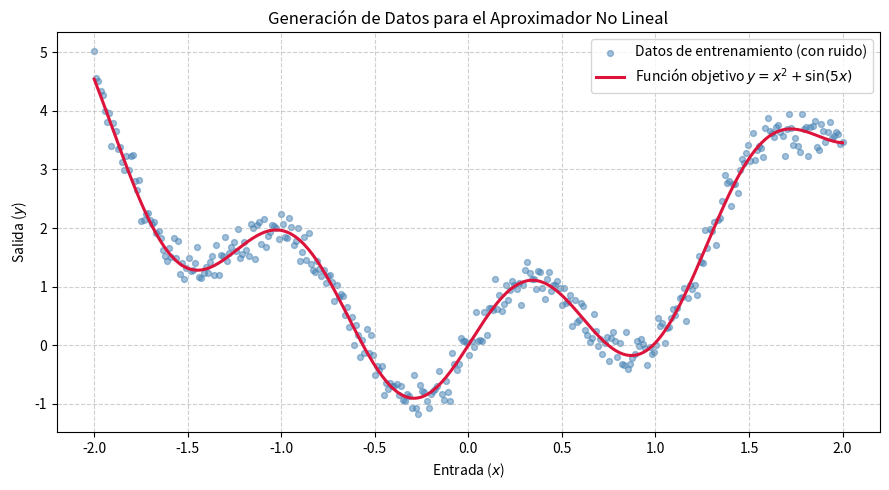
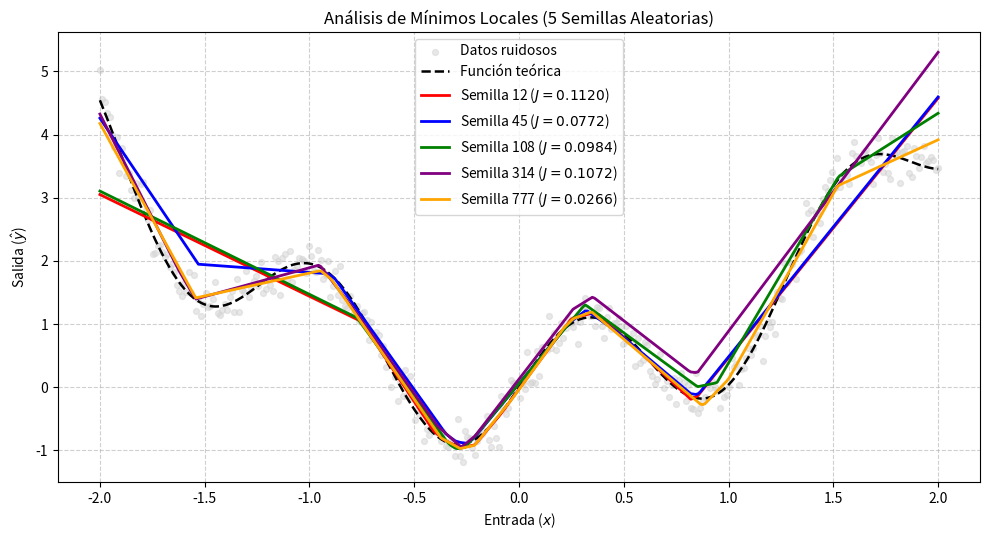
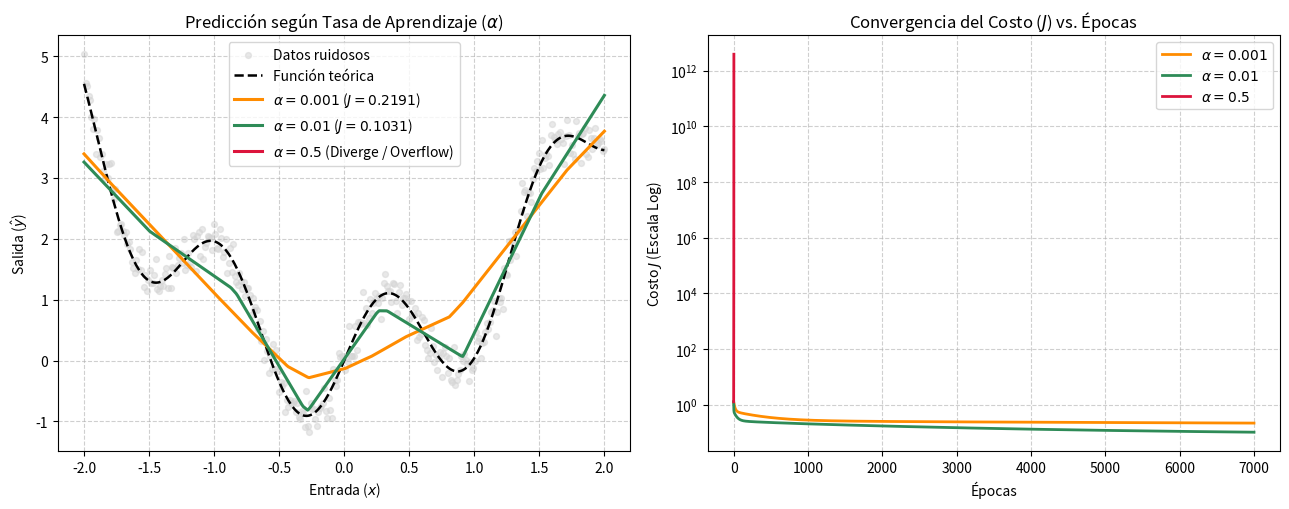
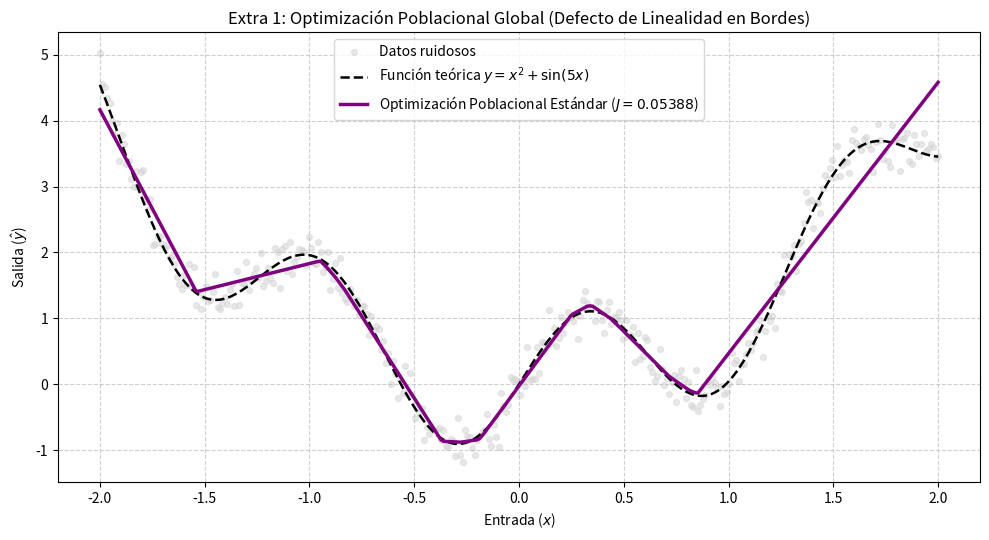
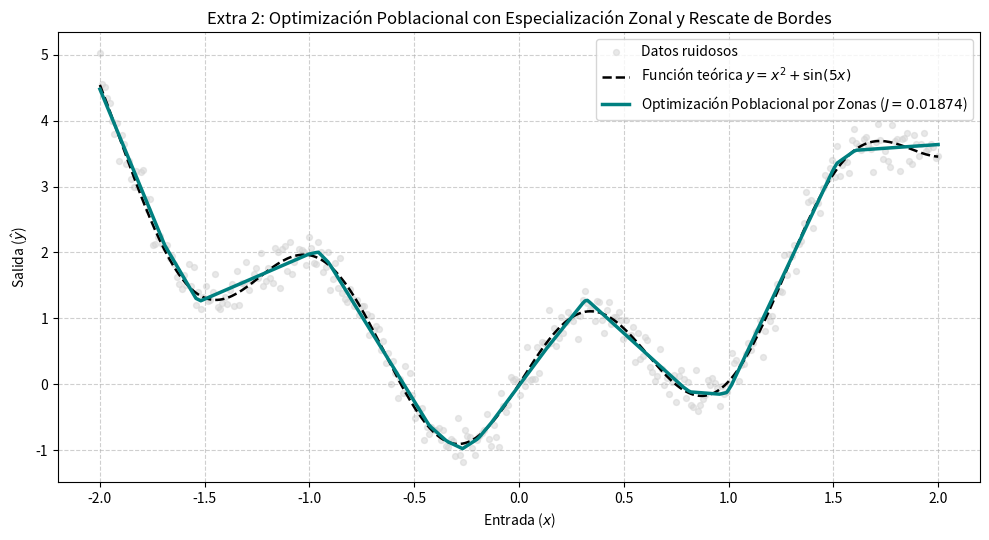

Generate these figures, in order, with matplotlib:
import numpy as np
import matplotlib.pyplot as plt

# TAREA 1: GENERACIÓN DE DATOS Y GRÁFICA 1

# Genera las muestras en el dominio x in [-2, 2] para la función
# objetivo y = x^2 + sin(5x) + epsilon.
def generar_dataset(n_puntos=350, sigma_ruido=0.18, seed=101):
    np.random.seed(seed)
    x = np.linspace(-2.0, 2.0, n_puntos).reshape(-1, 1)
    y_teorica = x**2 + np.sin(5.0 * x)
    epsilon = np.random.normal(0.0, sigma_ruido, size=x.shape)
    y_ruidosa = y_teorica + epsilon
    return x, y_ruidosa, y_teorica


x, y, y_teorica = generar_dataset(n_puntos=350, sigma_ruido=0.18, seed=101)

# Gráfica 1: Datos de entrenamiento vs Función teórica
plt.figure(figsize=(9, 5))
plt.scatter(x, y, color='steelblue', alpha=0.5, s=18, label='Datos de entrenamiento (con ruido)')
plt.plot(x, y_teorica, color='crimson', linewidth=2.2, label='Función objetivo $y = x^2 + \\sin(5x)$')
plt.title('Generación de Datos para el Aproximador No Lineal')
plt.xlabel('Entrada ($x$)')
plt.ylabel('Salida ($y$)')
plt.legend()
plt.grid(True, linestyle='--', alpha=0.6)
plt.tight_layout()
plt.savefig('fig1_datos.png', dpi=300)
plt.show()


# TAREA 2: PROGRAMACIÓN DEL ALGORITMO (FORWARD & BACKWARD PASS)

# Función de activación ReLU: max(0, z)
def relu(z):
    return np.maximum(0.0, z)


# Derivada de ReLU: 1 si z > 0, 0 en caso contrario
def d_relu(z):
    return np.where(z > 0.0, 1.0, 0.0)


# Inicializa los pesos (w1, w2) y los sesgos (b1, b2)
def inicializar_parametros(H, seed):
    np.random.seed(seed)
    params = {
        'w1': np.random.randn(1, H) * np.sqrt(2.0 / 1.0),
        'b1': np.random.uniform(-1.8, 1.8, size=(1, H)),
        'w2': np.random.randn(H, 1) * np.sqrt(2.0 / H),
        'b2': np.zeros((1, 1))
    }
    return params


# Forward Pass
def forward_pass(x, params):
    z1 = np.dot(x, params['w1']) + params['b1']
    a1 = relu(z1)
    y_hat = np.dot(a1, params['w2']) + params['b2']
    cache = {'x': x, 'z1': z1, 'a1': a1, 'y_hat': y_hat}
    return y_hat, cache


# Backpropagation
def backward_pass(y, params, cache):
    n = len(y)
    x, z1, a1, y_hat = cache['x'], cache['z1'], cache['a1'], cache['y_hat']

    # Gradientes de la capa de salida (Ecuación 3)
    delta_out = (1.0 / n) * (y_hat - y)
    dw2 = np.dot(a1.T, delta_out)
    db2 = np.sum(delta_out, axis=0, keepdims=True)

    # Gradientes de la capa oculta (Ecuaciones 4 y 5)
    delta_hidden = np.dot(delta_out, params['w2'].T) * d_relu(z1)
    dw1 = np.dot(x.T, delta_hidden)
    db1 = np.sum(delta_hidden, axis=0, keepdims=True)

    grads = {'dw1': dw1, 'db1': db1, 'dw2': dw2, 'db2': db2}
    return grads


# Bucle principal de optimización por Descenso de Gradiente
def entrenar_modelo(x, y, H=28, alpha=0.04, epocas=7000, seed=42):
    n = len(x)
    params = inicializar_parametros(H, seed)
    historial_costo = []

    for epoca in range(epocas):
        # 1. Propagación hacia adelante
        y_hat, cache = forward_pass(x, params)

        # Evaluación de la función de costo J
        residuo = y_hat - y
        costo = (1.0 / (2.0 * n)) * np.sum(residuo**2)
        historial_costo.append(costo)

        # Salvaguarda contra divergencia numérica (Overflow con alpha=0.5)
        if np.isnan(costo) or np.isinf(costo) or costo > 1e8:
            historial_costo.extend([np.nan] * (epocas - epoca - 1))
            break

        # 2. Retropropagación del error
        grads = backward_pass(y, params, cache)

        # 3. Actualización de parámetros
        params['w2'] -= alpha * grads['dw2']
        params['b2'] -= alpha * grads['db2']
        params['w1'] -= alpha * grads['dw1']
        params['b1'] -= alpha * grads['db1']

    y_final, _ = forward_pass(x, params)
    return y_final, historial_costo

# TAREA 3: ANÁLISIS DE MÍNIMOS LOCALES Y GRÁFICA 2

semillas_t3 = [12, 45, 108, 314, 777]
colores_t3 = ['red', 'blue', 'green', 'purple', 'orange']

# Gráfica 2: Superficie de respuesta para 5 semillas diferentes
plt.figure(figsize=(10, 5.5))
plt.scatter(x, y, color='lightgray', alpha=0.5, s=18, label='Datos ruidosos')
plt.plot(x, y_teorica, 'k--', linewidth=1.8, label='Función teórica')

for sem, col in zip(semillas_t3, colores_t3):
    y_pred, hist_j = entrenar_modelo(x, y, H=28, alpha=0.04, epocas=7000, seed=sem)
    plt.plot(x, y_pred, color=col, linewidth=2, label=f'Semilla {sem} ($J={hist_j[-1]:.4f}$)')

plt.title('Análisis de Mínimos Locales (5 Semillas Aleatorias)')
plt.xlabel('Entrada ($x$)')
plt.ylabel('Salida ($\\hat{y}$)')
plt.legend()
plt.grid(True, linestyle='--', alpha=0.6)
plt.tight_layout()
plt.savefig('fig2_minimos_locales.png', dpi=300)
plt.show()


# TAREA 4: IMPACTO DE LA TASA DE APRENDIZAJE Y GRÁFICA 3

tasas_alpha = [0.001, 0.01, 0.5]
colores_t4 = ['darkorange', 'seagreen', 'crimson']

fig, (ax1, ax2) = plt.subplots(1, 2, figsize=(13, 5.2))

# Panel izquierdo: Superficie de respuesta comparada con los datos reales
ax1.scatter(x, y, color='lightgray', alpha=0.5, s=18, label='Datos ruidosos')
ax1.plot(x, y_teorica, 'k--', linewidth=1.8, label='Función teórica')

for alpha_val, col in zip(tasas_alpha, colores_t4):
    y_pred_a, hist_a = entrenar_modelo(x, y, H=28, alpha=alpha_val, epocas=7000, seed=42)

    # Verificar si el modelo convergió o divergió para graficar la curva
    ultimo_costo = hist_a[-1]
    if not np.isnan(ultimo_costo) and ultimo_costo < 100:
        ax1.plot(x, y_pred_a, color=col, linewidth=2.2,
                 label=f'$\\alpha = {alpha_val}$ ($J={ultimo_costo:.4f}$)')
    else:
        ax1.plot([], [], color=col, linewidth=2.2,
                 label=f'$\\alpha = {alpha_val}$ (Diverge / Overflow)')

    # Panel derecho: Evolución de la función de costo J por época
    ax2.plot(hist_a, color=col, linewidth=2, label=f'$\\alpha = {alpha_val}$')

ax1.set_title('Predicción según Tasa de Aprendizaje ($\\alpha$)')
ax1.set_xlabel('Entrada ($x$)')
ax1.set_ylabel('Salida ($\\hat{y}$)')
ax1.legend()
ax1.grid(True, linestyle='--', alpha=0.6)

ax2.set_title('Convergencia del Costo ($J$) vs. Épocas')
ax2.set_xlabel('Épocas')
ax2.set_ylabel('Costo $J$ (Escala Log)')
ax2.set_yscale('log')
ax2.legend()
ax2.grid(True, linestyle='--', alpha=0.6)

plt.tight_layout()
plt.savefig('fig3_tasas_aprendizaje.png', dpi=300)
plt.show()


# EXTRA 1: OPTIMIZACIÓN POBLACIONAL ESTÁNDAR (GLOBAL)

def entrenar_modelo_poblacional(x, y, H=28, alpha=0.04, total_epocas=7000, n_poblacion=5, seed_base=42):
    n = len(x)
    np.random.seed(seed_base)

    poblacion = [inicializar_parametros(H, seed=seed_base + i * 10) for i in range(n_poblacion)]
    historial_costo_lider = []
    bloque_epocas = 500
    iteraciones_bloque = total_epocas // bloque_epocas

    for bloque in range(iteraciones_bloque):
        costos_actuales = []

        for i, params in enumerate(poblacion):
            for _ in range(bloque_epocas):
                y_hat, cache = forward_pass(x, params)
                residuo = y_hat - y
                costo = (1.0 / (2.0 * n)) * np.sum(residuo**2)

                if np.isnan(costo) or np.isinf(costo):
                    costo = 1e9
                    break

                grads = backward_pass(y, params, cache)
                params['w2'] -= alpha * grads['dw2']
                params['b2'] -= alpha * grads['db2']
                params['w1'] -= alpha * grads['dw1']
                params['b1'] -= alpha * grads['db1']

            y_hat, _ = forward_pass(x, params)
            costo_final = (1.0 / (2.0 * n)) * np.sum((y_hat - y)**2)
            costos_actuales.append(costo_final)

        mejor_idx = np.argmin(costos_actuales)
        mejor_params = {k: poblacion[mejor_idx][k].copy() for k in ['w1', 'b1', 'w2', 'b2']}
        historial_costo_lider.append(costos_actuales[mejor_idx])

        # Evitar mutar en el último bloque para no alterar la solución final
        if bloque < iteraciones_bloque - 1:
            for i in range(n_poblacion):
                if i != mejor_idx:
                    for k in ['w1', 'b1', 'w2', 'b2']:
                        poblacion[i][k] = mejor_params[k].copy()
                        poblacion[i][k] += np.random.normal(0, 0.02, size=poblacion[i][k].shape)

    y_final, _ = forward_pass(x, mejor_params)
    return y_final, historial_costo_lider


# EXTRA 2: OPTIMIZACIÓN POBLACIONAL POR ZONAS Y RESCATE DE BORDES (ESTABILIZADO)

def inicializar_parametros_cobertura(H, seed):
    np.random.seed(seed)
    direcciones = np.random.choice([-1.0, 1.0], size=(1, H))
    # Magnitudes moderadas para evitar explosión de gradientes en los extremos
    magnitudes = np.random.uniform(1.2, 2.4, size=(1, H))
    w1 = direcciones * magnitudes

    # Repartir las bisagras uniformemente entre -1.90 y 1.90
    bisagras = np.linspace(-1.90, 1.90, H).reshape(1, H) + np.random.normal(0, 0.03, size=(1, H))
    bisagras = np.clip(bisagras, -1.95, 1.95)

    # Despeje geométrico: como z1 = w1*x + b1 = 0 en la bisagra -> b1 = -w1 * bisagra
    b1 = -w1 * bisagras
    w2 = np.random.randn(H, 1) * np.sqrt(1.0 / H)
    b2 = np.zeros((1, 1))
    return {'w1': w1, 'b1': b1, 'w2': w2, 'b2': b2}


def entrenar_modelo_poblacional_zonas(x, y, H=28, alpha=0.025, total_epocas=10000, n_poblacion=6, seed_base=42):
    n = len(x)
    np.random.seed(seed_base)
    x_flat = x.ravel()

    # División del dominio [-2, 2] en 3 zonas: Izquierda, Centro y Derecha
    zonas_limites = [(-2.0, -0.8), (-0.8, 0.8), (0.8, 2.0)]
    mascaras_zonas = [(x_flat >= z_min) & (x_flat <= z_max) for z_min, z_max in zonas_limites]

    # Ponderación espacial suave para dar mayor sensibilidad a los bordes en el arranque
    pesos_bordes = 1.0 + 0.45 * (np.abs(x) / 2.0)**2

    poblacion = [inicializar_parametros_cobertura(H, seed=seed_base + i * 19) for i in range(n_poblacion)]
    historial_costo_lider = []
    bloque_epocas = 500
    iteraciones_bloque = total_epocas // bloque_epocas

    for bloque in range(iteraciones_bloque):
        for i, params in enumerate(poblacion):
            for _ in range(bloque_epocas):
                y_hat, cache = forward_pass(x, params)
                residuo = y_hat - y
                costo_iter = (1.0 / (2.0 * n)) * np.sum(residuo**2)

                # Salvaguarda contra divergencia numérica (Overflow / NaN)
                if np.isnan(costo_iter) or np.isinf(costo_iter) or costo_iter > 1e6:
                    break

                # En la primera mitad del entrenamiento se refuerza el gradiente en los bordes;
                # en la segunda mitad se optimiza el costo estándar exacto.
                if bloque < iteraciones_bloque // 2:
                    delta_out = (1.0 / n) * residuo * pesos_bordes
                    dw2 = np.dot(cache['a1'].T, delta_out)
                    db2 = np.sum(delta_out, axis=0, keepdims=True)
                    delta_hidden = np.dot(delta_out, params['w2'].T) * d_relu(cache['z1'])
                    dw1 = np.dot(x.T, delta_hidden)
                    db1 = np.sum(delta_hidden, axis=0, keepdims=True)
                    grads = {'dw1': dw1, 'db1': db1, 'dw2': dw2, 'db2': db2}
                else:
                    grads = backward_pass(y, params, cache)

                # Gradient Clipping: limita gradientes extremos para evitar explosión numérica
                for k in grads:
                    grads[k] = np.clip(grads[k], -5.0, 5.0)

                params['w2'] -= alpha * grads['dw2']
                params['b2'] -= alpha * grads['db2']
                params['w1'] -= alpha * grads['dw1']
                params['b1'] -= alpha * grads['db1']

        # Evaluar desempeño global y por zonas verificando que no existan NaNs
        costos_globales = []
        costos_zonas = np.full((n_poblacion, len(zonas_limites)), 1e9)

        for i, params in enumerate(poblacion):
            y_hat, _ = forward_pass(x, params)
            residuo_cuad = (y_hat - y)**2
            c_glob = (1.0 / (2.0 * n)) * np.sum(residuo_cuad)

            if np.isnan(c_glob) or np.isinf(c_glob):
                costos_globales.append(1e9)
            else:
                costos_globales.append(c_glob)
                for z_idx, mask in enumerate(mascaras_zonas):
                    costos_zonas[i, z_idx] = np.mean(residuo_cuad[mask])

        mejor_idx = int(np.argmin(costos_globales))
        campeones_zona = [int(np.argmin(costos_zonas[:, z_idx])) for z_idx in range(len(zonas_limites))]
        mejor_params = {k: poblacion[mejor_idx][k].copy() for k in ['w1', 'b1', 'w2', 'b2']}
        historial_costo_lider.append(costos_globales[mejor_idx])

        # En los últimos 2 bloques dejamos que el líder converja sin mutaciones
        if bloque >= iteraciones_bloque - 2:
            continue

        for i in range(n_poblacion):
            if i == mejor_idx:
                continue  # Elitismo: el mejor individuo global no se altera

            clon = {k: mejor_params[k].copy() for k in ['w1', 'b1', 'w2', 'b2']}

            # Estrategia A (Individuo 1): Cruce espacial heredando neuronas de los campeones zonales
            if i == (mejor_idx + 1) % n_poblacion:
                w1_safe_clon = np.where(np.abs(clon['w1'].ravel()) < 1e-5, 1e-5, clon['w1'].ravel())
                bisagras_clon = -clon['b1'].ravel() / w1_safe_clon

                for z_idx, (z_min, z_max) in enumerate(zonas_limites):
                    camp_params = poblacion[campeones_zona[z_idx]]
                    w1_safe_camp = np.where(np.abs(camp_params['w1'].ravel()) < 1e-5, 1e-5, camp_params['w1'].ravel())
                    bisagras_camp = -camp_params['b1'].ravel() / w1_safe_camp

                    idx_clon_z = np.where((bisagras_clon >= z_min) & (bisagras_clon <= z_max))[0]
                    idx_camp_z = np.where((bisagras_camp >= z_min) & (bisagras_camp <= z_max))[0]

                    k_intercambio = min(len(idx_clon_z), len(idx_camp_z))
                    if k_intercambio > 0:
                        c_dest = idx_clon_z[:k_intercambio]
                        c_orig = idx_camp_z[:k_intercambio]
                        clon['w1'][0, c_dest] = 0.5 * clon['w1'][0, c_dest] + 0.5 * camp_params['w1'][0, c_orig]
                        clon['b1'][0, c_dest] = 0.5 * clon['b1'][0, c_dest] + 0.5 * camp_params['b1'][0, c_orig]
                        clon['w2'][c_dest, 0] = 0.5 * clon['w2'][c_dest, 0] + 0.5 * camp_params['w2'][c_orig, 0]

            # Estrategia B (Resto de la población): Rescate de neuronas muertas hacia los bordes con error
            else:
                y_hat_lider, cache_lider = forward_pass(x, clon)
                activaciones = np.sum(cache_lider['a1'] > 0, axis=0)
                w1_safe = np.where(np.abs(clon['w1'].ravel()) < 1e-5, 1e-5, clon['w1'].ravel())
                bisagras = -clon['b1'].ravel() / w1_safe

                # Detectar neuronas inactivas o con bisagras fuera de [-2, 2]
                inactivas = np.where((activaciones < 8) | (np.abs(bisagras) > 1.98))[0]
                error_residual = np.nan_to_num(np.abs(y_hat_lider - y).ravel(), nan=1.0, posinf=1.0)
                suma_err = np.sum(error_residual**2)

                if suma_err > 1e-12:
                    prob_error = (error_residual**2) / suma_err
                else:
                    prob_error = np.ones_like(x_flat) / len(x_flat)

                for idx_n in inactivas:
                    # Ubicar la nueva bisagra exactamente donde el error residual es crítico
                    x_critico = np.random.choice(x_flat, p=prob_error)
                    nueva_pendiente = np.random.choice([-1.0, 1.0]) * np.random.uniform(1.5, 2.5)
                    clon['w1'][0, idx_n] = nueva_pendiente
                    clon['b1'][0, idx_n] = -nueva_pendiente * x_critico
                    # Peso de salida en 0 para no alterar la red bruscamente al insertar la bisagra
                    clon['w2'][idx_n, 0] = 0.0

                for k in ['w1', 'b1', 'w2']:
                    clon[k] += np.random.normal(0, 0.01, size=clon[k].shape)

            poblacion[i] = clon

    y_final, _ = forward_pass(x, mejor_params)
    return y_final, historial_costo_lider


# EJECUCIÓN Y GRÁFICAS SEPARADAS DE LOS MODELOS POBLACIONALES

# --- GRÁFICA 4: Modelo Poblacional Estándar (Muestra el problema en los bordes) ---
print("1. Entrenando Modelo Poblacional Estándar...")
y_pred_pob_normal, hist_pob_normal = entrenar_modelo_poblacional(
    x, y, H=28, alpha=0.04, total_epocas=7000, n_poblacion=5, seed_base=42
)

plt.figure(figsize=(10, 5.5))
plt.scatter(x, y, color='lightgray', alpha=0.5, s=18, label='Datos ruidosos')
plt.plot(x, y_teorica, 'k--', linewidth=1.8, label='Función teórica $y = x^2 + \\sin(5x)$')
plt.plot(x, y_pred_pob_normal, color='purple', linewidth=2.5,
         label=f'Optimización Poblacional Estándar ($J={hist_pob_normal[-1]:.5f}$)')

plt.title('Extra 1: Optimización Poblacional Global (Defecto de Linealidad en Bordes)')
plt.xlabel('Entrada ($x$)')
plt.ylabel('Salida ($\\hat{y}$)')
plt.legend()
plt.grid(True, linestyle='--', alpha=0.6)
plt.tight_layout()
plt.savefig('fig4_extra_poblacional_estandar.png', dpi=300)
plt.show()


# --- GRÁFICA 5: Modelo Poblacional por Zonas (Muestra la corrección en los bordes) ---
print("2. Entrenando Modelo Poblacional por Zonas (Mitigación de Bordes)...")
y_pred_pob_zonas, hist_pob_zonas = entrenar_modelo_poblacional_zonas(
    x, y, H=28, alpha=0.025, total_epocas=10000, n_poblacion=6, seed_base=42
)

plt.figure(figsize=(10, 5.5))
plt.scatter(x, y, color='lightgray', alpha=0.5, s=18, label='Datos ruidosos')
plt.plot(x, y_teorica, 'k--', linewidth=1.8, label='Función teórica $y = x^2 + \\sin(5x)$')
plt.plot(x, y_pred_pob_zonas, color='teal', linewidth=2.5,
         label=f'Optimización Poblacional por Zonas ($J={hist_pob_zonas[-1]:.5f}$)')

plt.title('Extra 2: Optimización Poblacional con Especialización Zonal y Rescate de Bordes')
plt.xlabel('Entrada ($x$)')
plt.ylabel('Salida ($\\hat{y}$)')
plt.legend()
plt.grid(True, linestyle='--', alpha=0.6)
plt.tight_layout()
plt.savefig('fig5_extra_poblacional_zonas.png', dpi=300)
plt.show()
